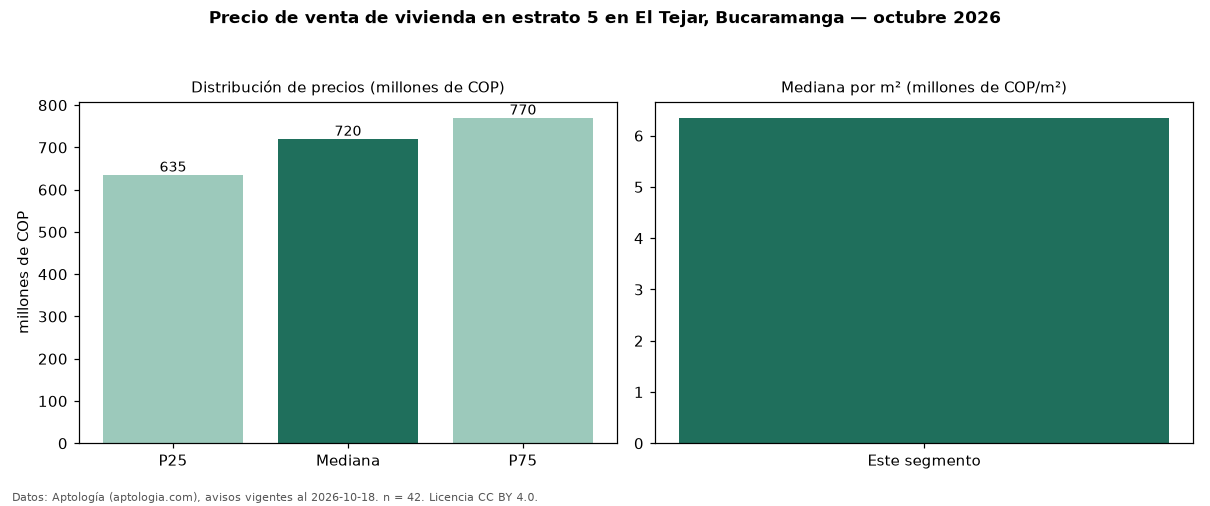

The data file committed next to this chart (first rows):
seccion, metrica, valor, moneda, n
precio, p25, 635000000, COP, 42
precio, mediana, 720000000, COP, 42
precio, p75, 770000000, COP, 42
precio, minimo, 250000000, COP, 42
precio, maximo, 1200000000, COP, 42
m2, mediana_precio_m2, 6348485, COP, 42
m2, area_mediana_m2, 112.0, m2, 42
admin, mediana_admin_mes, 469000, COP, 41
banos, mediana_banos, 2.0, , 
parqueadero, pct_con_parqueadero, 97.4, %, 39
estrato, estrato_mas_frecuente, 5, , 42
habitaciones, 3+, 720000000, COP, 42
fuente, fecha_datos, 2026-10-18, , 
fuente, atribucion, https://www.aptologia.com/venta/bucarama…, , 
fuente, licencia, CC BY 4.0, , 
